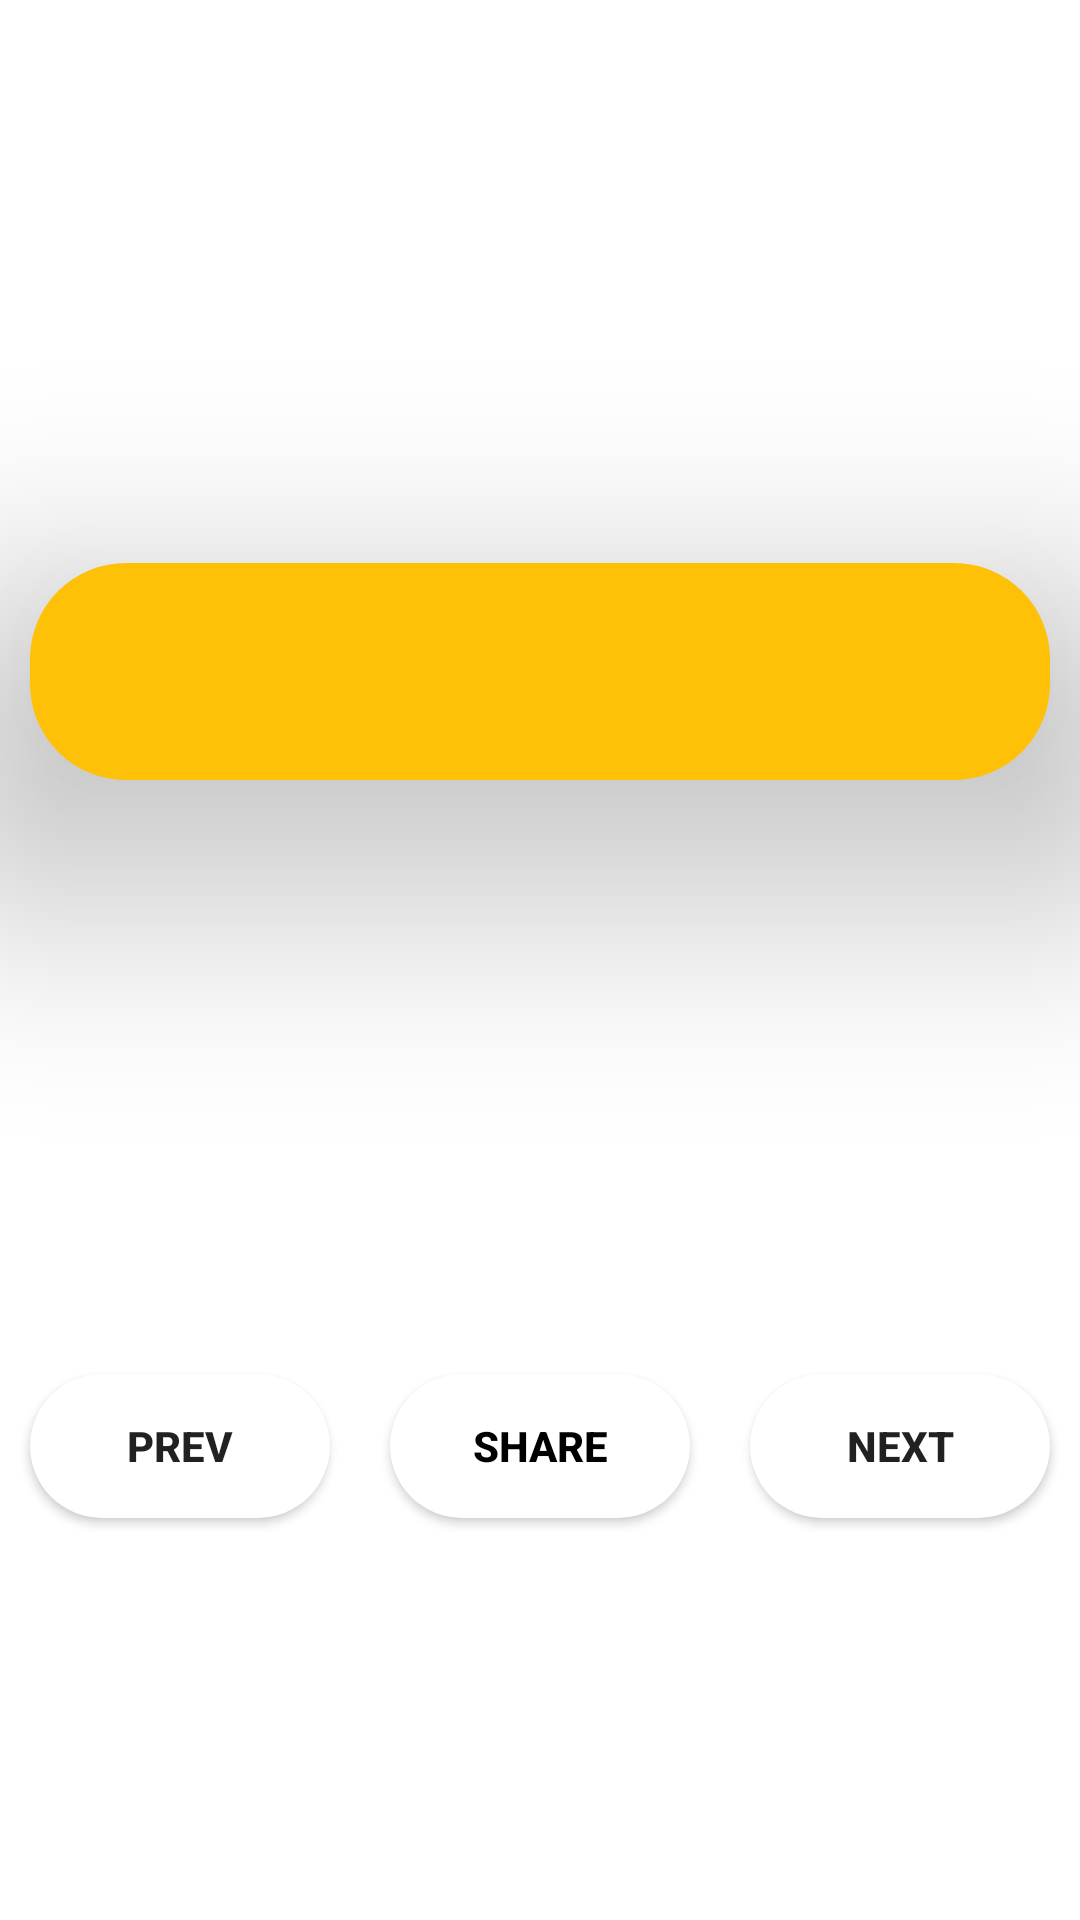

Write the Android layout XML for this screen, with the resource values it uses.
<!-- AndroidManifest.xml: application theme Theme.Poet -->
<!-- res/layout/activity_all.xml -->
<?xml version="1.0" encoding="utf-8"?>
<LinearLayout xmlns:android="http://schemas.android.com/apk/res/android"
    xmlns:app="http://schemas.android.com/apk/res-auto"
    xmlns:tools="http://schemas.android.com/tools"
    android:layout_width="match_parent"
    android:layout_height="match_parent"
    tools:context=".All"
    android:weightSum="100"
    android:orientation="vertical">
    <LinearLayout
        android:layout_width="match_parent"
        android:layout_height="match_parent"
        android:layout_weight="30"
        android:gravity="center"
        android:orientation="vertical">

        <TextView

            android:layout_width="match_parent"
            android:layout_height="wrap_content"
            android:layout_margin="10dp"
            android:textStyle="bold"
            android:textColor="@color/black"
            android:textSize="24sp"
            android:layout_gravity="center"
            android:id="@+id/tv"
            android:elevation="50dp"
            android:background="@drawable/roundtext"
            android:padding="20dp"
            android:backgroundTint="@color/yellow">

        </TextView>

    </LinearLayout>

    <LinearLayout
        android:layout_width="match_parent"
        android:layout_height="match_parent"
        android:layout_weight="70"
        android:weightSum="99"
        android:orientation="horizontal"
        android:gravity="center">

        <Button
            android:layout_width="wrap_content"
            android:layout_height="wrap_content"
            android:text="prev"
            android:layout_weight="33"
            android:layout_margin="10dp"
            android:layout_gravity="top"
            android:background="@drawable/cicular"
            android:textStyle="bold"
            android:elevation="50dp"
            android:id="@+id/prev">

        </Button>



        <Button
            android:layout_width="wrap_content"
            android:layout_height="wrap_content"
            android:text="share"
            android:layout_margin="10dp"
            android:layout_weight="33"
            android:layout_gravity="top"
            android:background="@drawable/cicular"
            android:textColor="@color/black"
            android:textStyle="bold"
            android:id="@+id/sharebtn"
            android:elevation="50dp">

        </Button>


        <Button
            android:layout_width="wrap_content"
            android:layout_height="wrap_content"
            android:text="next"
            android:layout_weight="33"
            android:layout_margin="10dp"
            android:layout_gravity="top"
            android:background="@drawable/cicular"
            android:textStyle="bold"
            android:elevation="50dp"
            android:id="@+id/next">

        </Button>




    </LinearLayout>


</LinearLayout>
<!-- resources referenced by this layout -->
<resources>
  <color name="black">#FF000000</color>
  <color name="yellow">#FFC107</color>
  <!-- drawable cicular (drawable) -->
  <?xml version="1.0" encoding="utf-8"?>
  <shape xmlns:android="http://schemas.android.com/apk/res/android">
      <corners android:radius="120dp" />
      <solid android:color="#ffffffff"/>
      <stroke android:color="#FFC107">
  
      </stroke>
  </shape>
  <!-- drawable roundtext (drawable) -->
  <?xml version="1.0" encoding="utf-8"?>
  <shape xmlns:android="http://schemas.android.com/apk/res/android">
      <corners android:radius="30dp" />
      <solid android:color="#ffffffff"/>
  
      <stroke android:color="@color/carrot"
          android:width="4dp">
  
      </stroke>
  </shape>
  <style name="Theme.Poet" parent="Theme.MaterialComponents.DayNight.DarkActionBar">
          
          <item name="colorPrimary">@color/yellow</item>
          <item name="colorPrimaryVariant">@color/darkyellow</item>
          <item name="colorOnPrimary">@color/black</item>
          
          <item name="colorSecondary">@color/teal_200</item>
          <item name="colorSecondaryVariant">@color/teal_700</item>
          <item name="colorOnSecondary">@color/black</item>
          
          <item name="android:statusBarColor">?attr/colorPrimaryVariant</item>
          
  
      </style>
  <color name="carrot">#DE5451</color>
  <color name="darkyellow">#E8A508</color>
  <color name="teal_200">#FF03DAC5</color>
  <color name="teal_700">#FF018786</color>
</resources>
